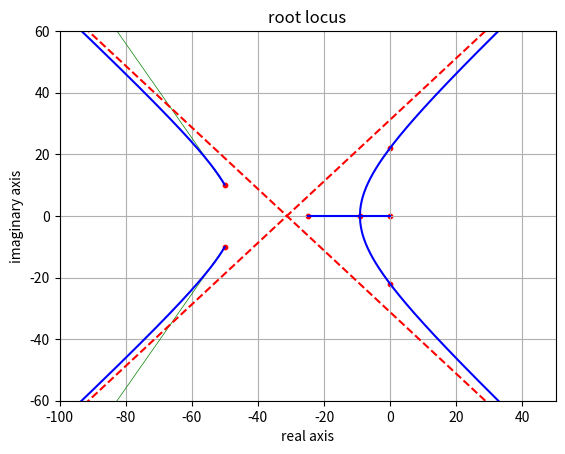

Here is the Python script that generated this plot:
import numpy as np
from sympy import *
import matplotlib.pyplot as plt
import math
import sympy


def plt_points():
    ploes_x = [0, -25, -50, -50]
    poles_y = [0, 0, 10, -10]
    plt.scatter(ploes_x, poles_y, s=10, color='red')


def plt_lines_of_asymptotes():
    x = np.linspace(-100, 100, 1000)
    y = 0
    eq1 = x + 31.25
    eq2 = -x - 31.25

    plt.plot(x, eq1, linestyle='--', color='red')
    plt.plot(x, eq2, linestyle='--', color='red')


def curve1_eqn(xr):
    return math.sqrt((xr + 31.25) ** 2 - 22.0996 ** 2)


def plt_second_branch():
    x = np.arange(-9.15, 100, 0.1)
    y = np.arange(-9.15, 100, 0.1)
    i = 0
    for item in x:
        y[i] = curve1_eqn(x[i])
        i = i + 1;

    plt.plot(x, y, color='blue')
    plt.plot(x, -1 * y, color='blue')


def plt_intersect_with_img_axis():
    plt.scatter(0, curve1_eqn(0), s=10, color='red')
    plt.scatter(0, -1 * curve1_eqn(0), s=10, color='red')


def break_away_points(poles, s):
    eqn = sympy.equation(poles, s)
    derivative = sympy.diff(eqn, s)
    diff = sympy.simplify(derivative)
    sol = sympy.solve(diff)
    angle = 0
    angles = []
    points = []
    for j in range(0, len(sol)):
        for i in range(0, len(poles)):
            k = -1 * s
            angle += k
        angles.append(angle)
    for h in range(0, len(angles)):
        if round(angles[h], 1) == -180 or round(angles[h], 1) == 180:
            points.append(sol[h])
    return points[0]


# s = symbol('s')


def plot_first_branch():
    xreal = [0, -25]
    yreal = [0, 0]
    plt.plot(xreal, yreal, color='blue')


def curve2_eqn(xr):
    return math.sqrt((xr + 31.25) ** 2 - 15.8607 ** 2)


def plt_third_branch():
    x = np.arange(-100, -50, 0.1)
    y = np.arange(-100, -50, 0.1)

    i = 0
    for item in x:
        y[i] = curve2_eqn(x[i])
        i = i + 1

    plt.plot(x, y, color='blue')
    plt.plot(x, -1 * y, color='blue')


def wrap_angle(angle):
    if angle >= 180:
        return angle - 360
    else:
        return angle % 360


def get_angle(point1, point2):
    delta_real = point2.real - point1.real
    delta_j = point2.imag - point1.imag
    angle = np.arctan2(delta_j, delta_real)
    return wrap_angle(np.degrees(angle))


def plt_break_away_point():
    break_away_point_x = -9.1504
    break_away_point_y = 0
    plt.scatter(break_away_point_x, break_away_point_y, s=10, color='red')


def Departure_angle(poles, index):
    p = poles[index]
    pole_angles = [get_angle(pole, p) for pole in poles if pole != p]
    return wrap_angle(180 - np.sum(pole_angles))


def get_departure_angles(poles):
    angles = []
    for index in range(len(poles)):
        angles.append(Departure_angle(poles, index))
    return angles


def draw_depature_lines(poles):
    angles = get_departure_angles(poles)
    for i in range(2, len(angles)):
        a = np.tan(angles[i] * np.pi / 180)
        elo = complex(poles[i])
        b = elo.imag - a * elo.real
        xx = np.linspace(-100, -50, 100)
        yy = a * xx + b
        plt.plot(xx, yy, linestyle='-', lw=0.5, color='g')


plt.title("root locus")
plt.xlabel("real axis")
plt.ylabel("imaginary axis")
plt.grid()
draw_depature_lines([0, -25, -50 + 10j, -50 - 10j])
plt_points()


plt_intersect_with_img_axis()
plt_lines_of_asymptotes()
plot_first_branch()
plt_second_branch()
plt_third_branch()
plt_break_away_point()
plt.xlim([-100, 50])
plt.ylim([-60, 60])
plt.show()
